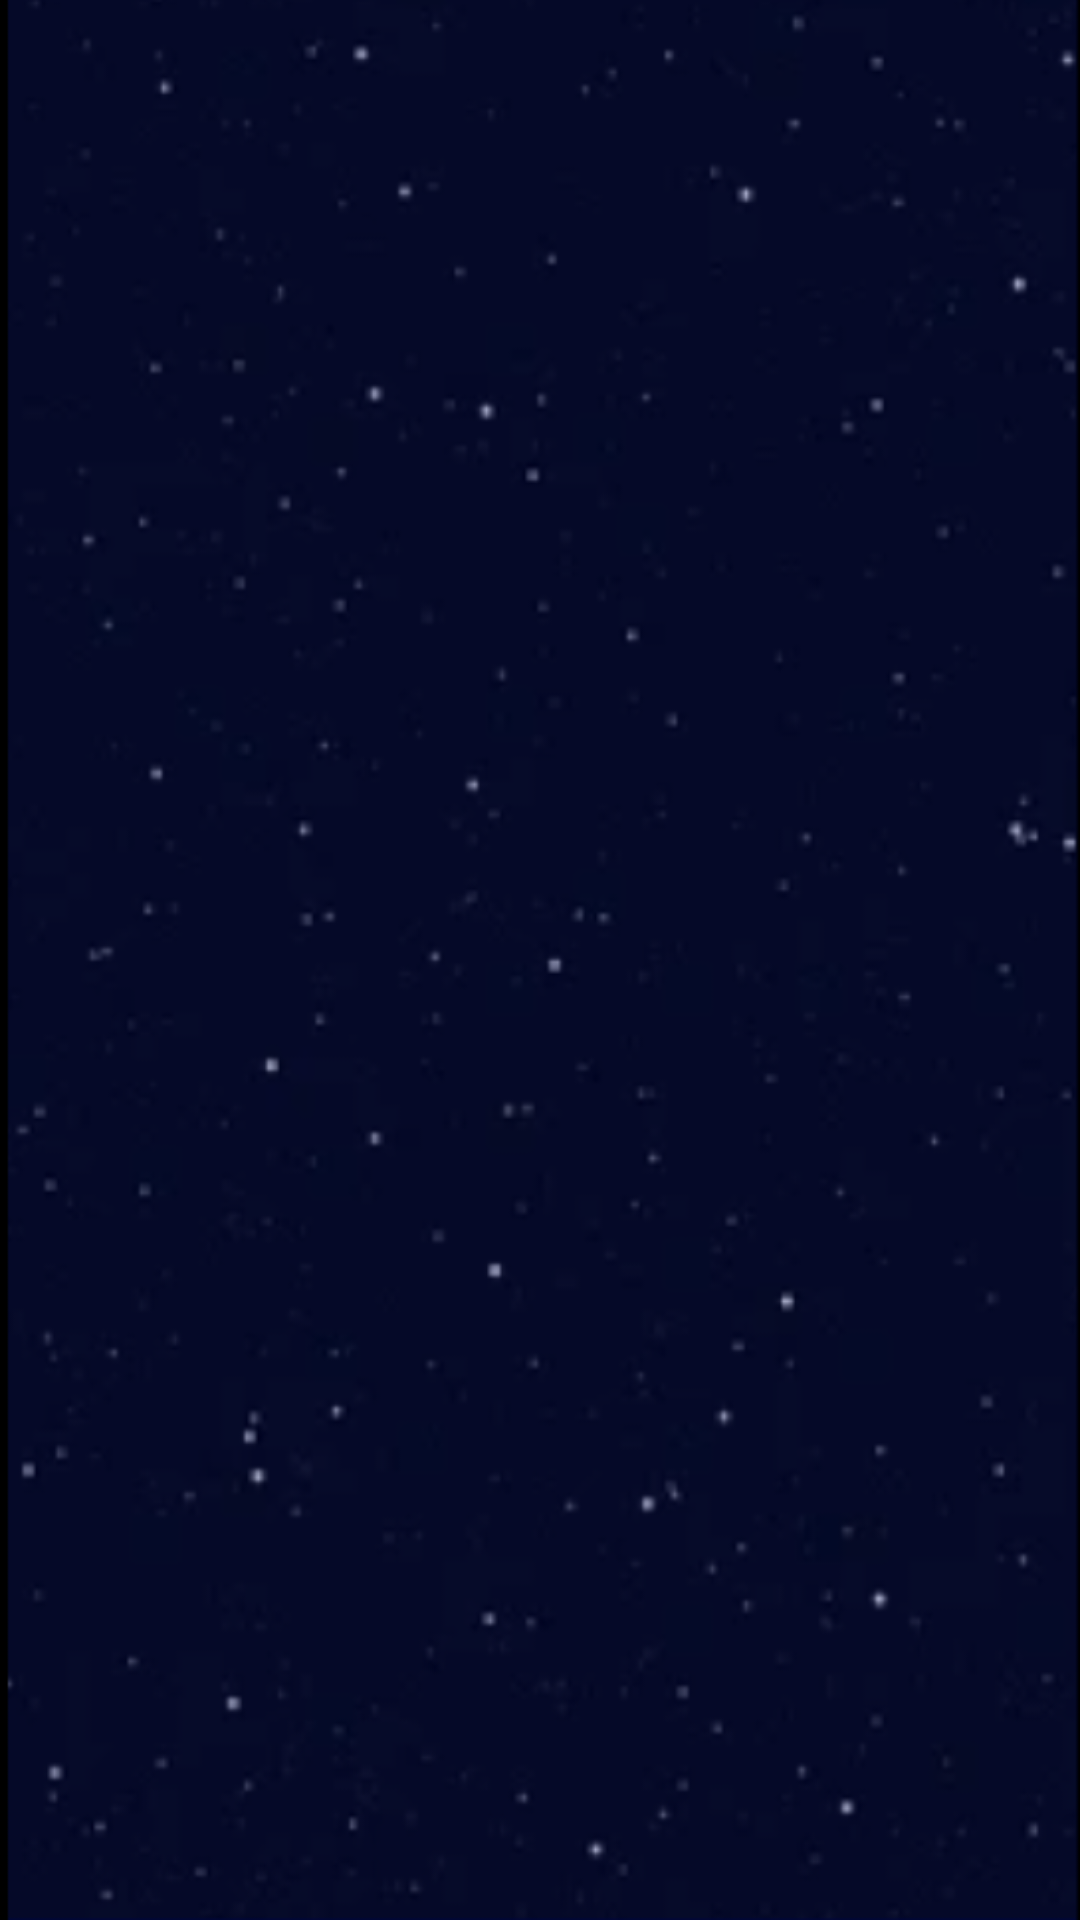

Reconstruct the res/layout file that produces this screen, plus the resources it refers to.
<!-- AndroidManifest.xml: application theme Theme.HelloZupper -->
<!-- res/layout/activity_program.xml -->
<?xml version="1.0" encoding="utf-8"?>
<androidx.constraintlayout.widget.ConstraintLayout xmlns:android="http://schemas.android.com/apk/res/android"
    xmlns:app="http://schemas.android.com/apk/res-auto"
    xmlns:tools="http://schemas.android.com/tools"
    android:layout_width="match_parent"
    android:layout_height="match_parent"
    android:background="@drawable/background_world"
    tools:context=".ui.program.view.ProgramActivity">

    <androidx.recyclerview.widget.RecyclerView
        android:id="@+id/rvPrograms"
        android:layout_width="@dimen/margin_250"
        android:layout_height="@dimen/margin_250"
        android:layout_margin="@dimen/margin_8"
        app:layout_constraintBottom_toBottomOf="parent"
        app:layout_constraintEnd_toEndOf="parent"
        app:layout_constraintStart_toStartOf="parent"
        app:layout_constraintTop_toTopOf="parent"
        tools:itemCount="4"
        tools:listitem="@layout/programs_item" />

</androidx.constraintlayout.widget.ConstraintLayout>
<!-- res/layout/programs_item.xml (included above) -->
<?xml version="1.0" encoding="utf-8"?>
<androidx.cardview.widget.CardView xmlns:android="http://schemas.android.com/apk/res/android"
    xmlns:app="http://schemas.android.com/apk/res-auto"
    android:id="@+id/cvItemPrograms"
    android:layout_width="match_parent"
    android:layout_height="wrap_content"
    android:layout_margin="@dimen/margin_8"
    android:backgroundTint="@color/orange_light"
    app:cardCornerRadius="@dimen/dimen_12">

    <androidx.constraintlayout.widget.ConstraintLayout
        android:layout_width="match_parent"
        android:layout_height="match_parent">

        <TextView
            android:id="@+id/tvItemPrograms"
            android:layout_width="match_parent"
            android:layout_height="match_parent"
            android:layout_margin="@dimen/margin_8"
            android:layout_marginTop="4dp"
            android:text="@string/estrela_fora_da_caixa_text"
            android:textAlignment="center"
            android:textColor="@color/white"
            android:textSize="@dimen/size_20"
            android:textStyle="bold"
            app:layout_constraintBottom_toBottomOf="parent"
            app:layout_constraintEnd_toEndOf="parent"
            app:layout_constraintStart_toStartOf="parent"
            app:layout_constraintTop_toTopOf="parent" />

    </androidx.constraintlayout.widget.ConstraintLayout>
</androidx.cardview.widget.CardView>
<!-- resources referenced by this layout -->
<resources>
  <color name="orange_light">#EF9645</color>
  <color name="white">#FFFFFFFF</color>
  <dimen name="dimen_12">12dp</dimen>
  <dimen name="margin_250">250dp</dimen>
  <dimen name="margin_8">8dp</dimen>
  <dimen name="size_20">20sp</dimen>
  <!-- drawable background_world: png bitmap (drawable, 159306 bytes) -->
  <string name="estrela_fora_da_caixa_text">Estrela fora da Caixa</string>
  <style name="Theme.HelloZupper" parent="Theme.MaterialComponents.DayNight.DarkActionBar">
          
          <item name="colorPrimary">@color/light_green</item>
          <item name="colorPrimaryVariant">@color/light_green_primary</item>
          <item name="colorOnPrimary">@color/white</item>
          
          <item name="colorSecondary">@color/teal_200</item>
          <item name="colorSecondaryVariant">@color/teal_700</item>
          <item name="colorOnSecondary">@color/black</item>
          
          <item name="android:statusBarColor" tools:targetApi="l">?attr/colorPrimaryVariant</item>
          
      </style>
  <color name="light_green">#8DC63F</color>
  <color name="light_green_primary">#628137</color>
  <color name="teal_200">#FF03DAC5</color>
  <color name="teal_700">#FF018786</color>
  <color name="black">#FF000000</color>
</resources>
